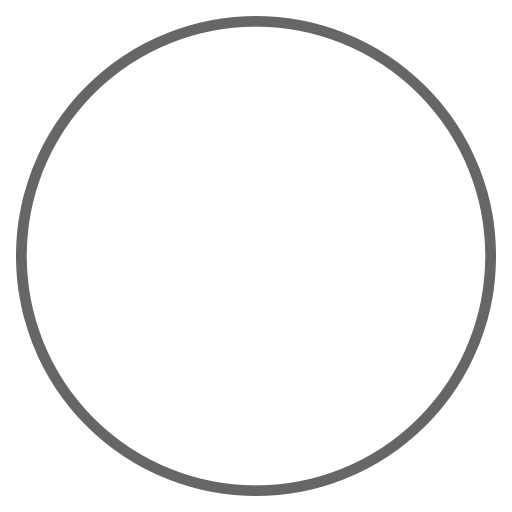
t = 0.00 s
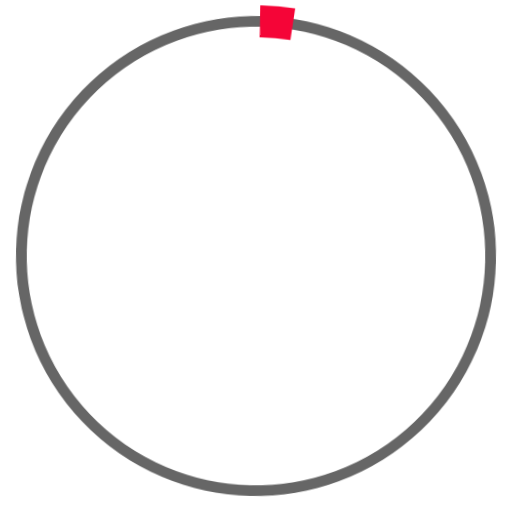
t = 0.25 s
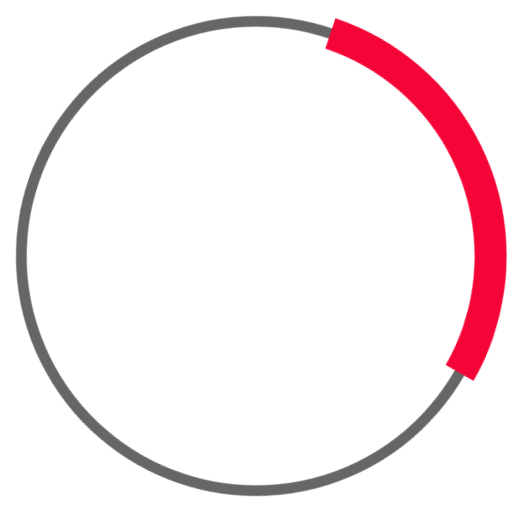
t = 0.75 s
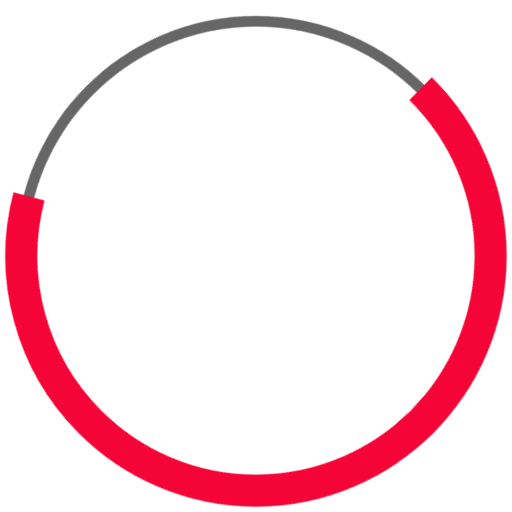
t = 1.00 s
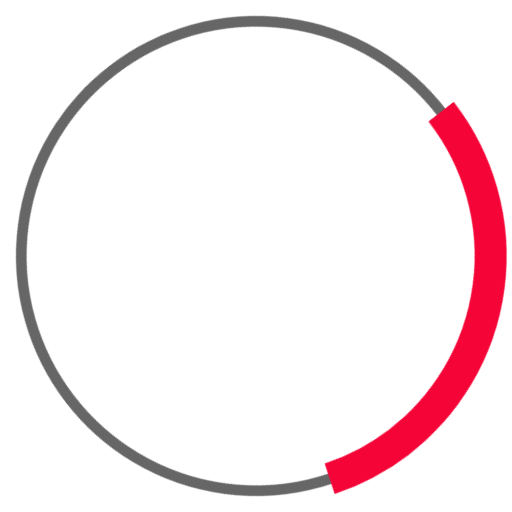
t = 1.25 s
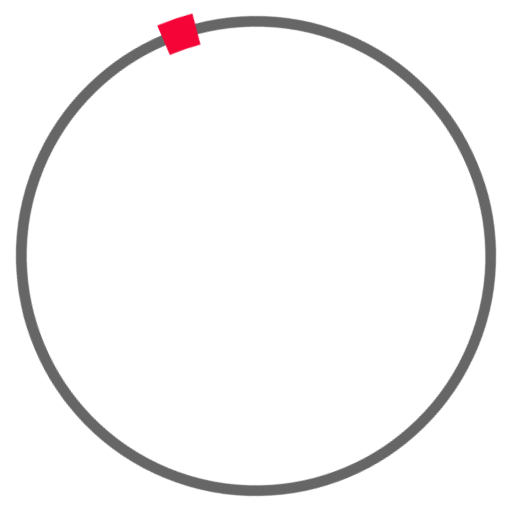
t = 1.75 s

The animated SVG that drew these frames (rendered in a browser with its animation timeline set to each time). Animation: 2 CSS @keyframes rules; one cycle of 2.00 s, repeats indefinitely.

<svg xmlns="http://www.w3.org/2000/svg"
     viewBox="0 0 48 48"
     style="animation: audi-loader-rotation 2s infinite; transform-origin: 50% 50%;">
  <style>
    @keyframes audi-loader-rotation {
      0% {
        transform: rotate(-90deg);
        animation-timing-function: cubic-bezier(0.69, 0.01, 0.83, 0.56)
      }
      50% {
        transform: rotate(-45deg);
        animation-timing-function: cubic-bezier(0.21, 0.55, 0.43, 1);
      }
      100% {
        transform: rotate(630deg);
      }
    }
    @keyframes audi-loader-stroke {
      0% {
        stroke-dasharray: 0, 138;
        animation-timing-function: cubic-bezier(0.69, 0.01, 0.83, 0.56)
      }
      50% {
        stroke-dasharray: 92, 46;
        animation-timing-function: cubic-bezier(0.21, 0.55, 0.43, 1);
      }
      100% {
        stroke-dasharray: 0, 138;
      }
    }
  </style>
  <circle cx="24"
          cy="24"
          r="22"
          fill="none"
          stroke-width="1"
          stroke="rgba(0, 0, 0, 0.6)"></circle>
  <circle cx="24"
          cy="24"
          r="22"
          fill="none"
          stroke-width="3"
          stroke="#f50537"
          stroke-dasharray="69, 69"
          style="animation: audi-loader-stroke 2s infinite;"></circle>
</svg>
